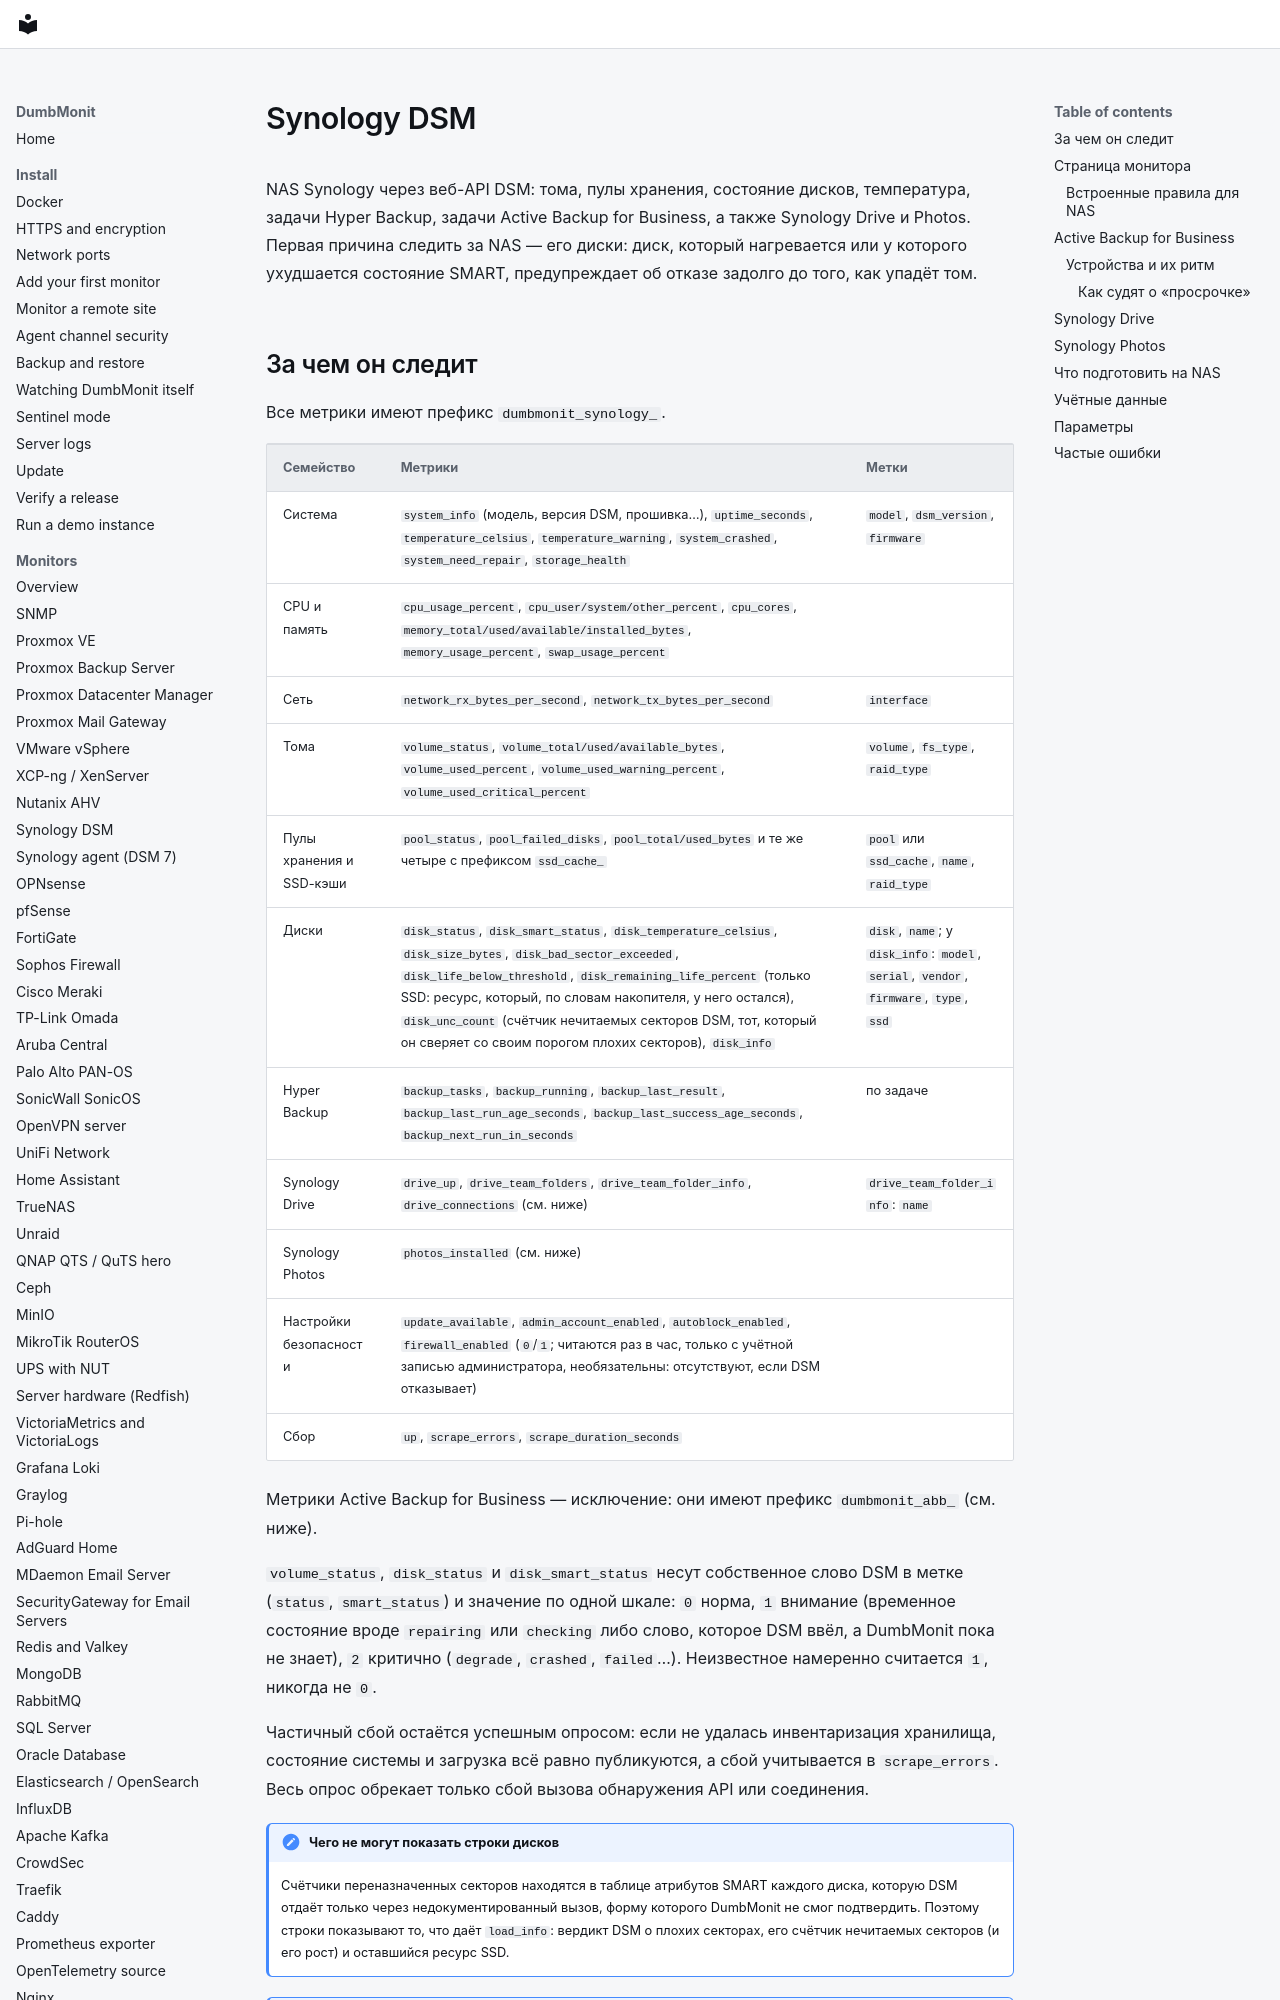

repository: laupernoe/dumbmonit · page: devices/synology.ru/index.html · generator: mkdocs

# Synology DSM

NAS Synology через веб-API DSM: тома, пулы хранения, состояние дисков,
температура, задачи Hyper Backup, задачи Active Backup for Business, а также
Synology Drive и Photos. Первая причина следить за NAS — его диски: диск,
который нагревается или у которого ухудшается состояние SMART, предупреждает об отказе задолго
до того, как упадёт том.
